The GitHub repository Tao-ran-ju/-2026-- contains a labelled image folder "mstar" with 4 categories: BMP2 serial number 9563, BRDM-2, BTR70 serial number C71, BTR-60. Examples follow, each with its label.

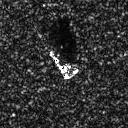
Label: BMP2 serial number 9563

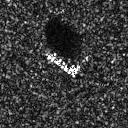
Label: BTR70 serial number C71

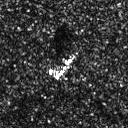
Label: BRDM-2

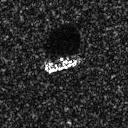
Label: BTR-60

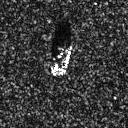
Label: BTR-60

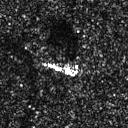
Label: BRDM-2
